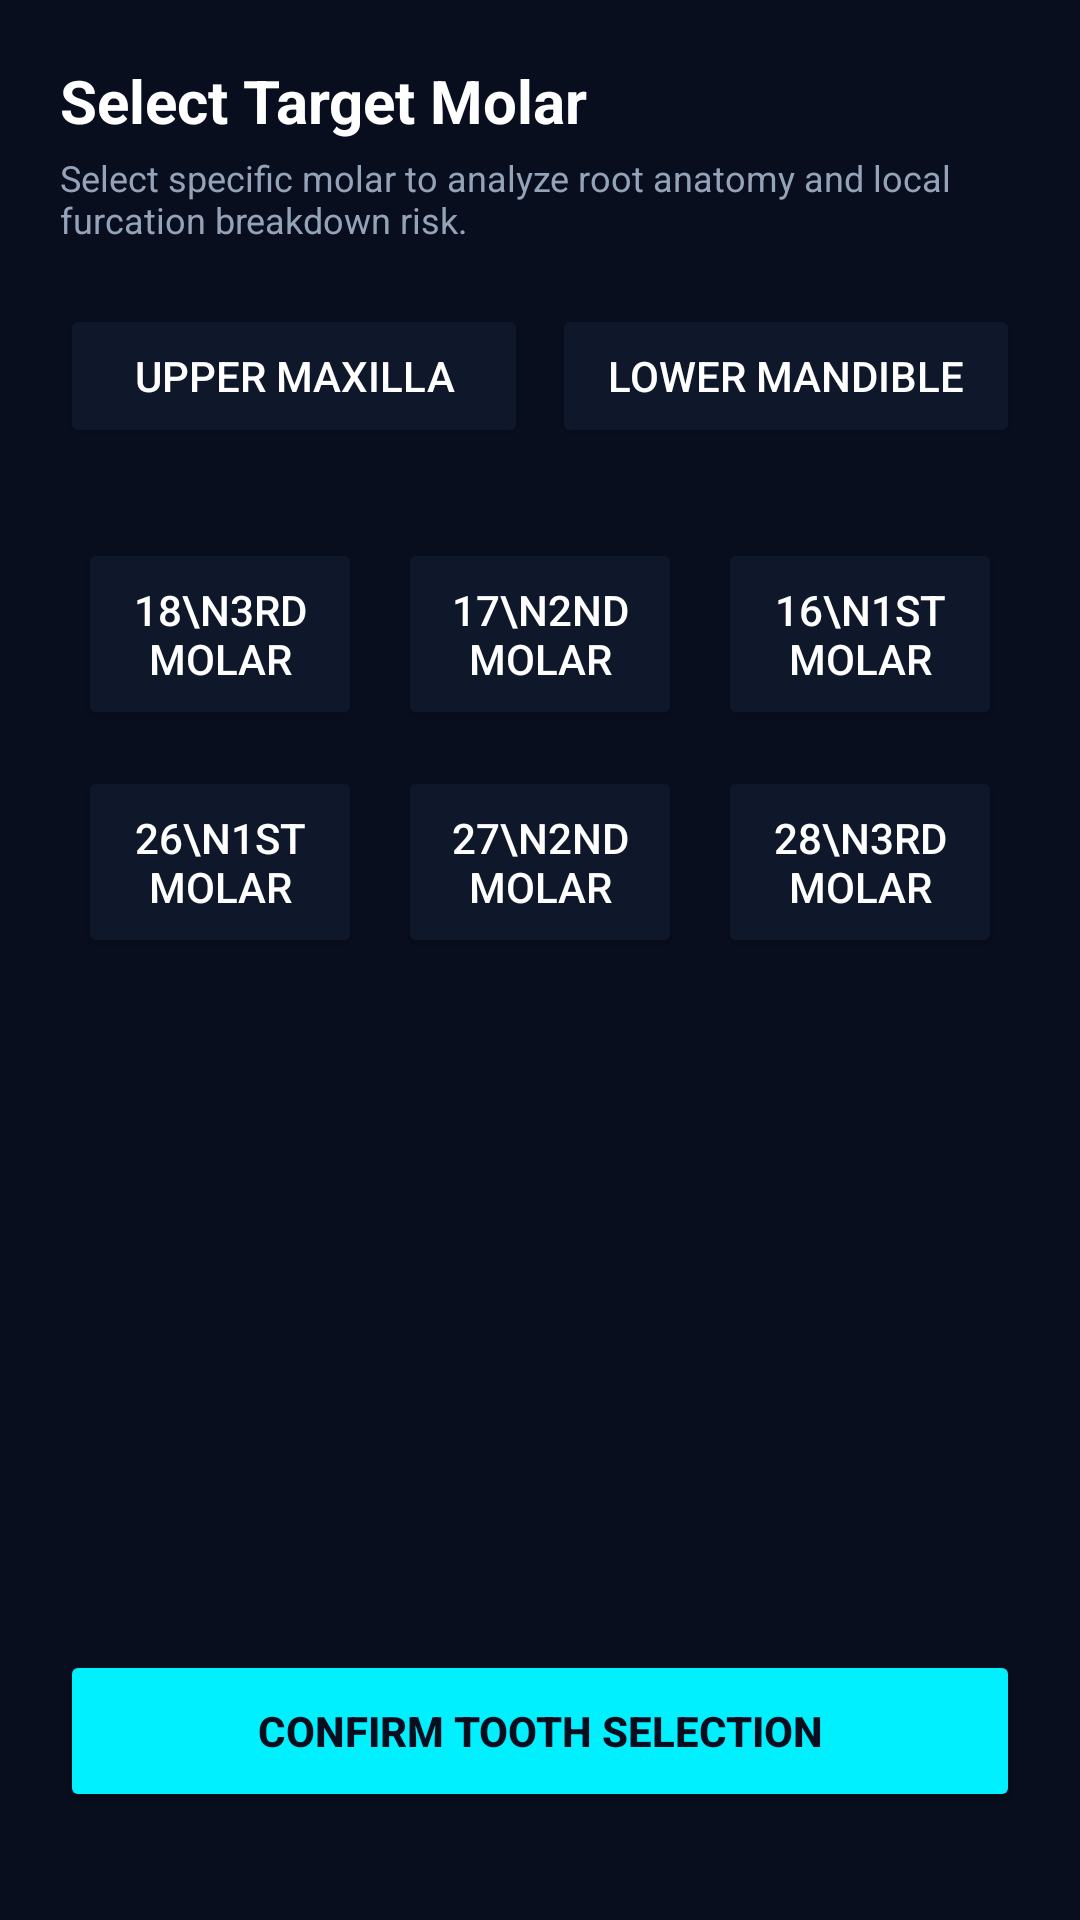

Layout XML and referenced resources for this Android screen:
<!-- AndroidManifest.xml: application theme Theme.FurcaRiskAI -->
<!-- res/layout/fragment_tooth_selection.xml -->
<?xml version="1.0" encoding="utf-8"?>
<androidx.constraintlayout.widget.ConstraintLayout xmlns:android="http://schemas.android.com/apk/res/android"
    xmlns:app="http://schemas.android.com/apk/res-auto"
    android:layout_width="match_parent"
    android:layout_height="match_parent"
    android:background="@color/dark_bg"
    android:padding="20dp">

    <TextView
        android:id="@+id/tvTitle"
        android:layout_width="wrap_content"
        android:layout_height="wrap_content"
        android:text="Select Target Molar"
        android:textColor="@color/white"
        android:textSize="20sp"
        android:textStyle="bold"
        app:layout_constraintStart_toStartOf="parent"
        app:layout_constraintTop_toTopOf="parent" />

    <TextView
        android:id="@+id/tvDesc"
        android:layout_width="match_parent"
        android:layout_height="wrap_content"
        android:layout_marginTop="4dp"
        android:text="Select specific molar to analyze root anatomy and local furcation breakdown risk."
        android:textColor="@color/text_grey"
        android:textSize="12sp"
        app:layout_constraintTop_toBottomOf="@+id/tvTitle" />

    
    <LinearLayout
        android:id="@+id/layoutJawTabs"
        android:layout_width="match_parent"
        android:layout_height="wrap_content"
        android:orientation="horizontal"
        android:layout_marginTop="20dp"
        app:layout_constraintTop_toBottomOf="@+id/tvDesc">

        <Button
            android:id="@+id/btnUpperJaw"
            android:layout_width="0dp"
            android:layout_height="wrap_content"
            android:layout_weight="1"
            android:layout_marginEnd="4dp"
            android:text="Upper Maxilla"
            app:backgroundTint="@color/dark_surface"
            android:textColor="@color/white" />

        <Button
            android:id="@+id/btnLowerJaw"
            android:layout_width="0dp"
            android:layout_height="wrap_content"
            android:layout_weight="1"
            android:layout_marginStart="4dp"
            android:text="Lower Mandible"
            app:backgroundTint="@color/dark_surface"
            android:textColor="@color/white" />

    </LinearLayout>

    
    <GridLayout
        android:id="@+id/layoutUpperArch"
        android:layout_width="match_parent"
        android:layout_height="wrap_content"
        android:layout_marginTop="24dp"
        android:columnCount="3"
        android:rowCount="2"
        app:layout_constraintTop_toBottomOf="@+id/layoutJawTabs">

        <Button android:id="@+id/btnTooth18" android:layout_width="0dp" android:layout_height="64dp" android:layout_columnWeight="1" android:layout_margin="6dp" android:text="18\n3rd Molar" app:backgroundTint="@color/dark_surface" android:textColor="@color/white" />
        <Button android:id="@+id/btnTooth17" android:layout_width="0dp" android:layout_height="64dp" android:layout_columnWeight="1" android:layout_margin="6dp" android:text="17\n2nd Molar" app:backgroundTint="@color/dark_surface" android:textColor="@color/white" />
        <Button android:id="@+id/btnTooth16" android:layout_width="0dp" android:layout_height="64dp" android:layout_columnWeight="1" android:layout_margin="6dp" android:text="16\n1st Molar" app:backgroundTint="@color/dark_surface" android:textColor="@color/white" />
        <Button android:id="@+id/btnTooth26" android:layout_width="0dp" android:layout_height="64dp" android:layout_columnWeight="1" android:layout_margin="6dp" android:text="26\n1st Molar" app:backgroundTint="@color/dark_surface" android:textColor="@color/white" />
        <Button android:id="@+id/btnTooth27" android:layout_width="0dp" android:layout_height="64dp" android:layout_columnWeight="1" android:layout_margin="6dp" android:text="27\n2nd Molar" app:backgroundTint="@color/dark_surface" android:textColor="@color/white" />
        <Button android:id="@+id/btnTooth28" android:layout_width="0dp" android:layout_height="64dp" android:layout_columnWeight="1" android:layout_margin="6dp" android:text="28\n3rd Molar" app:backgroundTint="@color/dark_surface" android:textColor="@color/white" />

    </GridLayout>

    
    <GridLayout
        android:id="@+id/layoutLowerArch"
        android:layout_width="match_parent"
        android:layout_height="wrap_content"
        android:layout_marginTop="24dp"
        android:columnCount="3"
        android:rowCount="2"
        android:visibility="gone"
        app:layout_constraintTop_toBottomOf="@+id/layoutJawTabs">

        <Button android:id="@+id/btnTooth38" android:layout_width="0dp" android:layout_height="64dp" android:layout_columnWeight="1" android:layout_margin="6dp" android:text="38\n3rd Molar" app:backgroundTint="@color/dark_surface" android:textColor="@color/white" />
        <Button android:id="@+id/btnTooth37" android:layout_width="0dp" android:layout_height="64dp" android:layout_columnWeight="1" android:layout_margin="6dp" android:text="37\n2nd Molar" app:backgroundTint="@color/dark_surface" android:textColor="@color/white" />
        <Button android:id="@+id/btnTooth36" android:layout_width="0dp" android:layout_height="64dp" android:layout_columnWeight="1" android:layout_margin="6dp" android:text="36\n1st Molar" app:backgroundTint="@color/dark_surface" android:textColor="@color/white" />
        <Button android:id="@+id/btnTooth46" android:layout_width="0dp" android:layout_height="64dp" android:layout_columnWeight="1" android:layout_margin="6dp" android:text="46\n1st Molar" app:backgroundTint="@color/dark_surface" android:textColor="@color/white" />
        <Button android:id="@+id/btnTooth47" android:layout_width="0dp" android:layout_height="64dp" android:layout_columnWeight="1" android:layout_margin="6dp" android:text="47\n2nd Molar" app:backgroundTint="@color/dark_surface" android:textColor="@color/white" />
        <Button android:id="@+id/btnTooth48" android:layout_width="0dp" android:layout_height="64dp" android:layout_columnWeight="1" android:layout_margin="6dp" android:text="48\n3rd Molar" app:backgroundTint="@color/dark_surface" android:textColor="@color/white" />

    </GridLayout>

    <Button
        android:id="@+id/btnConfirm"
        android:layout_width="match_parent"
        android:layout_height="54dp"
        android:layout_marginBottom="16dp"
        android:text="Confirm Tooth Selection"
        app:backgroundTint="@color/primary_cyan"
        android:textColor="@color/dark_bg"
        android:textStyle="bold"
        app:layout_constraintBottom_toBottomOf="parent" />

</androidx.constraintlayout.widget.ConstraintLayout>
<!-- resources referenced by this layout -->
<resources>
  <color name="dark_bg">#080E1E</color>
  <color name="dark_surface">#0F172A</color>
  <color name="primary_cyan">#00F0FF</color>
  <color name="text_grey">#94A3B8</color>
  <color name="white">#FFFFFF</color>
  <style name="Theme.FurcaRiskAI" parent="Theme.Material3.DayNight.NoActionBar">
          
          <item name="colorPrimary">@color/primary_blue</item>
          <item name="colorSecondary">@color/primary_teal</item>
          <item name="android:statusBarColor">@color/dark_bg</item>
          <item name="android:windowBackground">@color/dark_bg</item>
      </style>
  <color name="primary_blue">#0072FF</color>
  <color name="primary_teal">#00F5D4</color>
</resources>
